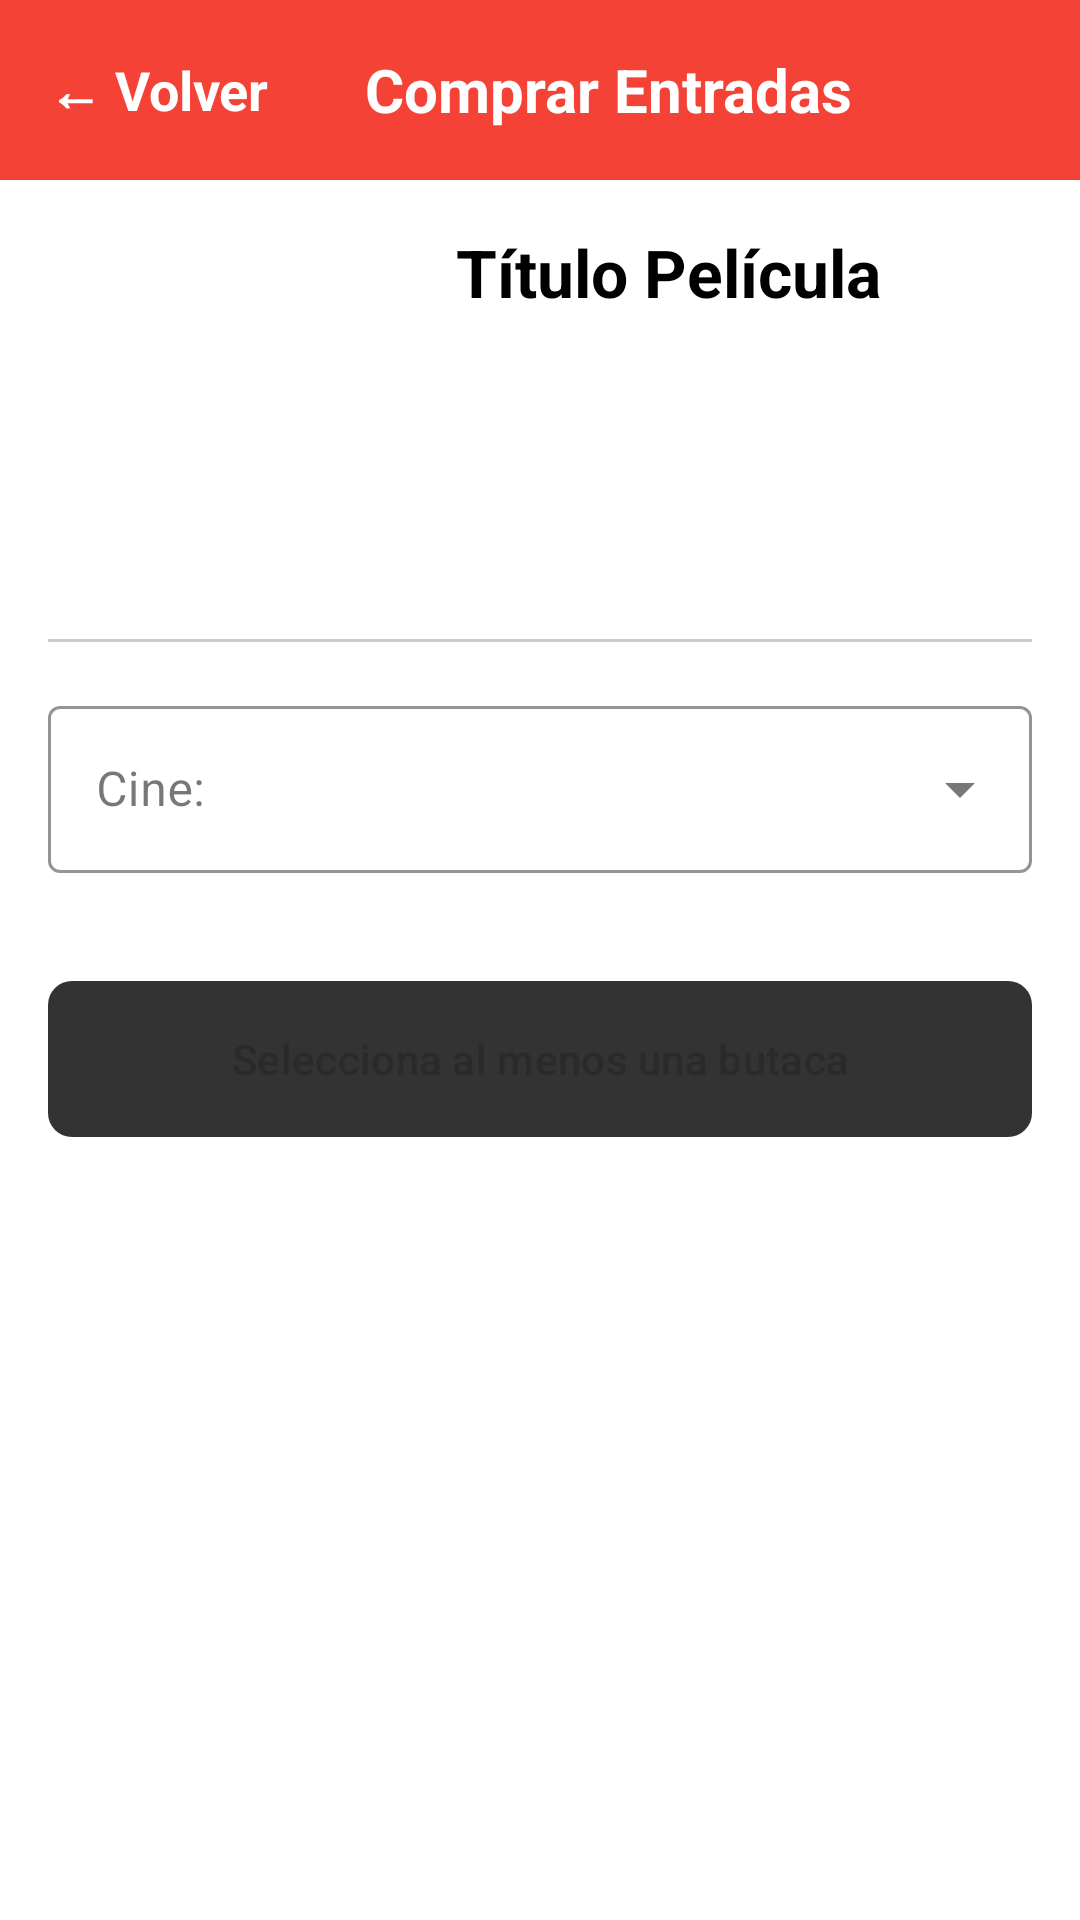

The Android layout XML behind this screen, and the referenced resources:
<!-- AndroidManifest.xml: application theme Theme.PrIntergrado -->
<!-- res/layout/activity_reserva.xml -->
<?xml version="1.0" encoding="utf-8"?>
<androidx.constraintlayout.widget.ConstraintLayout xmlns:android="http://schemas.android.com/apk/res/android"
    xmlns:app="http://schemas.android.com/apk/res-auto"
    xmlns:tools="http://schemas.android.com/tools"
    android:layout_width="match_parent"
    android:layout_height="match_parent"
    android:background="@color/blanco"
    tools:context=".ui.reserva.ReservaActivity">

    <LinearLayout
        android:id="@+id/barraSuperiorReserva"
        android:layout_width="match_parent"
        android:layout_height="60dp"
        android:background="@color/rojo_cine"
        android:orientation="horizontal"
        android:gravity="center_vertical"
        app:layout_constraintTop_toTopOf="parent">

        <TextView
            android:id="@+id/btnVolverReserva"
            android:layout_width="wrap_content"
            android:layout_height="match_parent"
            android:gravity="center_vertical"
            android:paddingHorizontal="16dp"
            android:text="← Volver"
            android:textColor="@color/blanco"
            android:textSize="18sp"
            android:textStyle="bold"
            android:background="?attr/selectableItemBackground"
            android:clickable="true"
            android:focusable="true"/>

        <TextView
            android:layout_width="wrap_content"
            android:layout_height="wrap_content"
            android:text="Comprar Entradas"
            android:textColor="@color/blanco"
            android:textSize="20sp"
            android:textStyle="bold"
            android:layout_marginStart="16dp"/>
    </LinearLayout>

    <androidx.core.widget.NestedScrollView
        android:layout_width="match_parent"
        android:layout_height="0dp"
        app:layout_constraintTop_toBottomOf="@id/barraSuperiorReserva"
        app:layout_constraintBottom_toBottomOf="parent">

        <LinearLayout
            android:layout_width="match_parent"
            android:layout_height="wrap_content"
            android:orientation="vertical"
            android:padding="16dp">

            <LinearLayout
                android:layout_width="match_parent"
                android:layout_height="wrap_content"
                android:orientation="horizontal">

                <ImageView
                    android:id="@+id/ivCartelReserva"
                    android:layout_width="120dp"
                    android:layout_height="wrap_content"
                    android:adjustViewBounds="true"
                    android:background="@color/gris_claro_borde"
                    android:scaleType="centerInside"
                    android:src="@drawable/ic_imagen" />

                <LinearLayout
                    android:layout_width="match_parent"
                    android:layout_height="wrap_content"
                    android:layout_marginStart="16dp"
                    android:orientation="vertical">

                    <TextView
                        android:id="@+id/tvTituloReserva"
                        android:layout_width="wrap_content"
                        android:layout_height="wrap_content"
                        android:text="Título Película"
                        android:textColor="@color/negro"
                        android:textSize="22sp"
                        android:textStyle="bold" />

                    <TextView
                        android:id="@+id/tvGeneroReserva"
                        android:layout_width="wrap_content"
                        android:layout_height="wrap_content"
                        android:layout_marginTop="8dp"
                        android:textColor="@color/gris_oscuro"
                        android:textSize="16sp" />

                    <TextView
                        android:id="@+id/tvDuracionReserva"
                        android:layout_width="wrap_content"
                        android:layout_height="wrap_content"
                        android:layout_marginTop="4dp"
                        android:textColor="@color/gris_oscuro"
                        android:textSize="16sp" />
                </LinearLayout>
            </LinearLayout>

            <TextView
                android:id="@+id/tvSinopsisReserva"
                android:layout_width="match_parent"
                android:layout_height="wrap_content"
                android:layout_marginTop="16dp"
                android:textColor="@color/negro"
                android:textSize="15sp"
                android:lineSpacingExtra="4dp"/>

            <View
                android:layout_width="match_parent"
                android:layout_height="1dp"
                android:layout_marginTop="16dp"
                android:layout_marginBottom="16dp"
                android:background="@color/gris_claro_borde" />

            <com.google.android.material.textfield.TextInputLayout
                style="@style/Widget.MaterialComponents.TextInputLayout.OutlinedBox.ExposedDropdownMenu"
                android:layout_width="match_parent"
                android:layout_height="wrap_content"
                android:hint="Cine: "
                app:boxStrokeColor="@color/rojo_cine">
                <AutoCompleteTextView
                    android:id="@+id/spinnerCine"
                    android:layout_width="match_parent"
                    android:layout_height="wrap_content"
                    android:inputType="none"/>
            </com.google.android.material.textfield.TextInputLayout>

            <com.google.android.material.textfield.TextInputLayout
                style="@style/Widget.MaterialComponents.TextInputLayout.OutlinedBox.ExposedDropdownMenu"
                android:id="@+id/layoutFecha"
                android:layout_width="match_parent"
                android:layout_height="wrap_content"
                android:layout_marginTop="12dp"
                android:hint="1. Selecciona una Fecha"
                android:visibility="gone"
                app:boxStrokeColor="@color/rojo_cine">
                <AutoCompleteTextView
                    android:id="@+id/spinnerFecha"
                    android:layout_width="match_parent"
                    android:layout_height="wrap_content"
                    android:inputType="none"/>
            </com.google.android.material.textfield.TextInputLayout>

            <com.google.android.material.textfield.TextInputLayout
                style="@style/Widget.MaterialComponents.TextInputLayout.OutlinedBox.ExposedDropdownMenu"
                android:id="@+id/layoutHora"
                android:layout_width="match_parent"
                android:layout_height="wrap_content"
                android:layout_marginTop="12dp"
                android:hint="2. Selecciona una Sesión"
                android:visibility="gone"
                app:boxStrokeColor="@color/rojo_cine">
                <AutoCompleteTextView
                    android:id="@+id/spinnerHora"
                    android:layout_width="match_parent"
                    android:layout_height="wrap_content"
                    android:inputType="none"/>
            </com.google.android.material.textfield.TextInputLayout>

            <TextView
                android:id="@+id/tvInstruccionButacas"
                android:layout_width="wrap_content"
                android:layout_height="wrap_content"
                android:layout_marginTop="8dp"
                android:text="3. Selecciona tus asientos:"
                android:textStyle="bold"
                android:textColor="@color/negro"
                android:visibility="gone"/>

            <TextView
                android:id="@+id/viewPantalla"
                android:layout_width="match_parent"
                android:layout_height="35dp"
                android:layout_marginTop="24dp"
                android:background="#D3D3D3"
                android:text="PANTALLA"
                android:textColor="@color/blanco"
                android:textSize="15sp"
                android:textStyle="bold"
                android:gravity="center"
                android:visibility="gone" />

            <androidx.recyclerview.widget.RecyclerView
                android:id="@+id/rvButacas"
                android:layout_width="match_parent"
                android:layout_height="wrap_content"
                android:layout_marginTop="16dp"
                android:overScrollMode="never"
                android:visibility="gone"/>

            <com.google.android.material.button.MaterialButton
                android:id="@+id/btnComprar"
                android:layout_width="match_parent"
                android:layout_height="60dp"
                android:layout_marginTop="32dp"
                android:text="Selecciona al menos una butaca"
                android:enabled="false"
                app:backgroundTint="@color/gris_oscuro"
                app:cornerRadius="8dp" />

            <View
                android:layout_width="match_parent"
                android:layout_height="24dp" />

        </LinearLayout>
    </androidx.core.widget.NestedScrollView>

</androidx.constraintlayout.widget.ConstraintLayout>
<!-- resources referenced by this layout -->
<resources>
  <color name="blanco">#FFFFFFFF</color>
  <color name="gris_claro_borde">#CCCCCC</color>
  <color name="gris_oscuro">#333333</color>
  <color name="negro">#FF000000</color>
  <color name="rojo_cine">#F44336</color>
  <style name="Theme.PrIntergrado" parent="Base.Theme.PrIntergrado" />
  <style name="Base.Theme.PrIntergrado" parent="Theme.Material3.DayNight.NoActionBar">
          <item name="android:statusBarColor">@color/rojo_cine</item>
      </style>
</resources>
